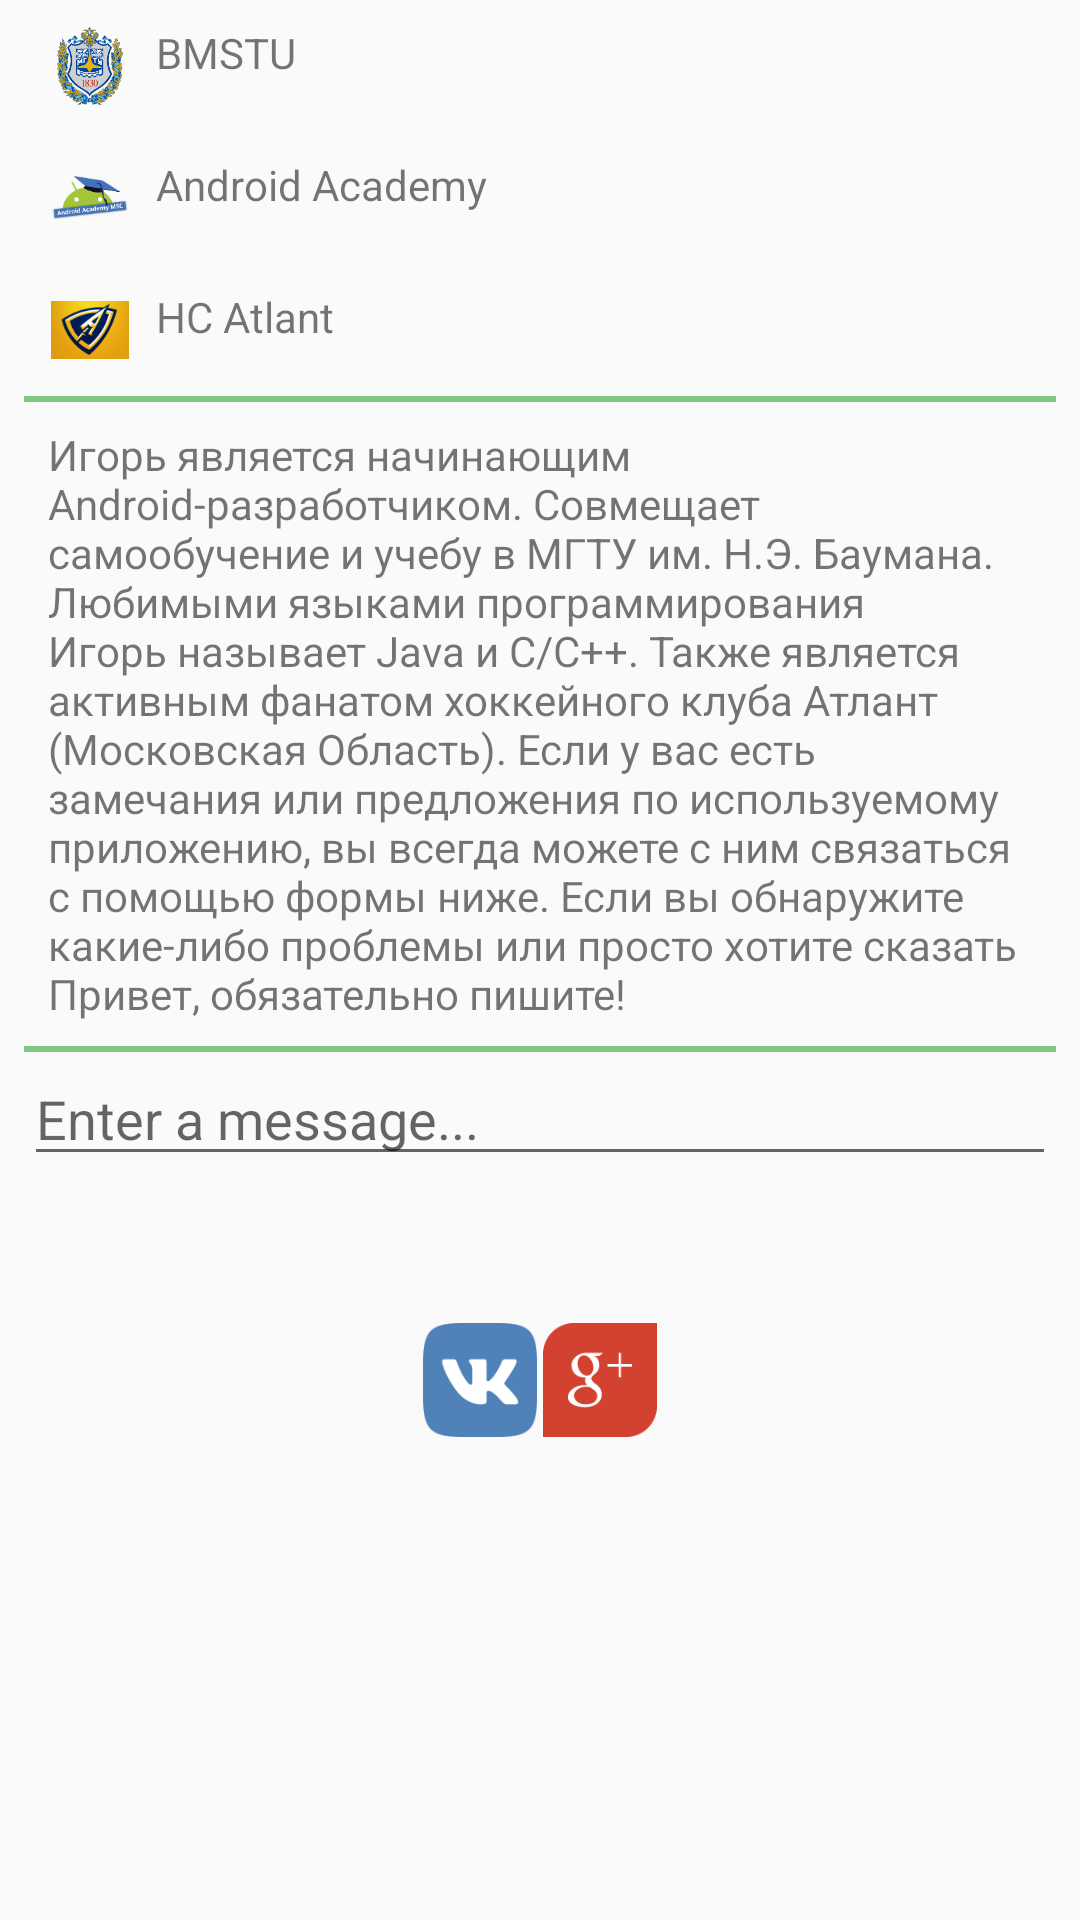

Android layout source for this screen:
<!-- AndroidManifest.xml: application theme AppTheme -->
<!-- res/layout/activity_main.xml -->
<?xml version="1.0" encoding="utf-8"?>
<ScrollView
    xmlns:android="http://schemas.android.com/apk/res/android"
    xmlns:tools="http://schemas.android.com/tools"
    android:layout_width="match_parent"
    android:layout_height="match_parent">
    <LinearLayout
        android:layout_width="match_parent"
        android:layout_height="wrap_content"
        android:orientation="vertical"
        tools:context=".activity.AboutActivity">

        <ImageView
            android:layout_width="match_parent"
            android:layout_height="0dp"
            android:layout_weight="5"
            android:layout_gravity="center_horizontal"
            android:scaleType="centerCrop"
            android:src="@drawable/igor_smirnov"
            android:contentDescription="@string/name"/>

        <LinearLayout
            android:layout_width="match_parent"
            android:layout_height="0dp"
            android:layout_marginEnd="@dimen/stdPadding"
            android:layout_marginStart="@dimen/stdPadding"
            android:layout_weight="4"
            android:orientation="vertical">

            <LinearLayout
                android:layout_width="match_parent"
                android:layout_height="0dp"
                android:layout_weight="1"
                android:padding="@dimen/stdPadding">

                <ImageView
                    android:layout_width="@dimen/icon"
                    android:layout_height="@dimen/icon"
                    android:scaleType="centerCrop"
                    android:src="@drawable/ic_bmstu"
                    android:contentDescription="@string/desc_igor"/>

                <TextView
                    android:layout_width="match_parent"
                    android:layout_height="wrap_content"
                    android:paddingEnd="@dimen/stdPadding"
                    android:paddingStart="@dimen/stdPadding"
                    android:text="@string/bmstu"
                    android:textSize="@dimen/middleText" />
            </LinearLayout>

            <LinearLayout
                android:layout_width="match_parent"
                android:layout_height="0dp"
                android:layout_weight="1"
                android:padding="@dimen/stdPadding">

                <ImageView
                    android:layout_width="@dimen/icon"
                    android:layout_height="@dimen/icon"
                    android:scaleType="centerCrop"
                    android:src="@drawable/ic_android_academy"
                    android:contentDescription="@string/desc_academy"/>

                <TextView
                    android:layout_width="match_parent"
                    android:layout_height="wrap_content"
                    android:paddingEnd="@dimen/stdPadding"
                    android:paddingStart="@dimen/stdPadding"
                    android:text="@string/android_academy"
                    android:textSize="@dimen/middleText" />
            </LinearLayout>

            <LinearLayout
                android:layout_width="match_parent"
                android:layout_height="0dp"
                android:layout_weight="1"
                android:padding="@dimen/stdPadding">

                <ImageView
                    android:layout_width="@dimen/icon"
                    android:layout_height="@dimen/icon"
                    android:scaleType="centerCrop"
                    android:src="@drawable/ic_atlant"
                    android:contentDescription="@string/desc_atlant"/>

                <TextView
                    android:layout_width="match_parent"
                    android:layout_height="wrap_content"
                    android:paddingEnd="@dimen/stdPadding"
                    android:paddingStart="@dimen/stdPadding"
                    android:text="@string/atlant"
                    android:textSize="@dimen/middleText" />
            </LinearLayout>

            <View
                android:layout_width="match_parent"
                android:layout_height="@dimen/stdBorderWidth"
                android:background="@color/colorAccent" />
            <TextView
                android:layout_width="match_parent"
                android:layout_height="0dp"
                android:layout_weight="2"
                android:padding="@dimen/stdPadding"
                android:text="@string/desc"
                android:textSize="@dimen/middleText" />
            <View
                android:layout_width="match_parent"
                android:layout_height="@dimen/stdBorderWidth"
                android:background="@color/colorAccent" />



            <EditText
                android:id="@+id/editMessage"
                android:layout_width="match_parent"
                android:layout_height="0dp"
                android:layout_weight="1"
                android:hint="@string/enter"
                android:inputType="text"/>

            <Button
                android:id="@+id/buttonSend"
                android:layout_width="wrap_content"
                android:layout_height="0dp"
                android:layout_gravity="end"
                android:layout_weight="1"
                android:text="@string/send"
                android:textColor="@color/colorAccent"
                android:textSize="@dimen/buttonTextSize"
                android:textStyle="bold"
                android:background="@android:color/transparent"
                android:visibility="invisible"/>

            <LinearLayout
                android:layout_width="wrap_content"
                android:layout_height="0dp"
                android:layout_gravity="center_horizontal"
                android:layout_weight="1"
                android:layout_marginBottom="@dimen/stdPadding">
                <ImageButton
                    android:id="@+id/buttonVK"
                    android:layout_width="@dimen/stdButtonSize"
                    android:layout_height="@dimen/stdButtonSize"
                    android:scaleType="centerCrop"
                    android:src="@drawable/ic_vk"
                    android:background="@android:color/transparent"
                    android:contentDescription="@string/desc_vk"/>

                <ImageButton
                    android:id="@+id/buttonGoogle"
                    android:layout_width="@dimen/stdButtonSize"
                    android:layout_height="@dimen/stdButtonSize"
                    android:scaleType="centerCrop"
                    android:src="@drawable/ic_googleplus"
                    android:background="@android:color/transparent"
                    android:contentDescription="@string/desc_telegram"/>
            </LinearLayout>
        </LinearLayout>
    </LinearLayout>

</ScrollView>
<!-- resources referenced by this layout -->
<resources>
  <color name="colorAccent">#81c784</color>
  <dimen name="buttonTextSize">20sp</dimen>
  <dimen name="icon">28dp</dimen>
  <dimen name="middleText">14sp</dimen>
  <dimen name="stdBorderWidth">2dp</dimen>
  <dimen name="stdButtonSize">40dp</dimen>
  <dimen name="stdPadding">8dp</dimen>
  <!-- drawable ic_android_academy: png bitmap (drawable-hdpi, 1900 bytes) -->
  <!-- drawable ic_atlant: png bitmap (drawable-hdpi, 2758 bytes) -->
  <!-- drawable ic_bmstu: png bitmap (drawable-hdpi, 4183 bytes) -->
  <!-- drawable ic_googleplus: png bitmap (drawable-hdpi, 2126 bytes) -->
  <!-- drawable ic_vk: png bitmap (drawable-hdpi, 2722 bytes) -->
  <string name="android_academy">Android Academy</string>
  <string name="atlant">HC Atlant</string>
  <string name="bmstu">BMSTU</string>
  <string name="desc" translatable="false">Игорь является начинающим Android-разработчиком. Совмещает самообучение и учебу в МГТУ им. Н.Э. Баумана. Любимыми языками программирования Игорь называет Java и C/C++. Также является активным фанатом хоккейного клуба Атлант (Московская Область). Если у вас есть замечания или предложения по используемому приложению, вы всегда можете с ним связаться с помощью формы ниже. Если вы обнаружите какие-либо проблемы или просто хотите сказать "Привет", обязательно пишите!</string>
  <string name="desc_academy">Android Academy icon</string>
  <string name="desc_atlant">Atlant icon</string>
  <string name="desc_igor">Igor Avatar</string>
  <string name="desc_telegram" translatable="false">Telegram</string>
  <string name="desc_vk" translatable="false">VK</string>
  <string name="enter">Enter a message...</string>
  <string name="name">Igor Smirnov</string>
  <string name="send">send message</string>
  <style name="AppTheme" parent="Theme.AppCompat.Light.DarkActionBar">
          
          <item name="colorPrimary">@color/colorPrimary</item>
          <item name="colorPrimaryDark">@color/colorPrimaryDark</item>
          <item name="colorAccent">@color/colorAccent</item>
      </style>
  <color name="colorPrimary">#388e3c</color>
  <color name="colorPrimaryDark">#33691e</color>
</resources>
